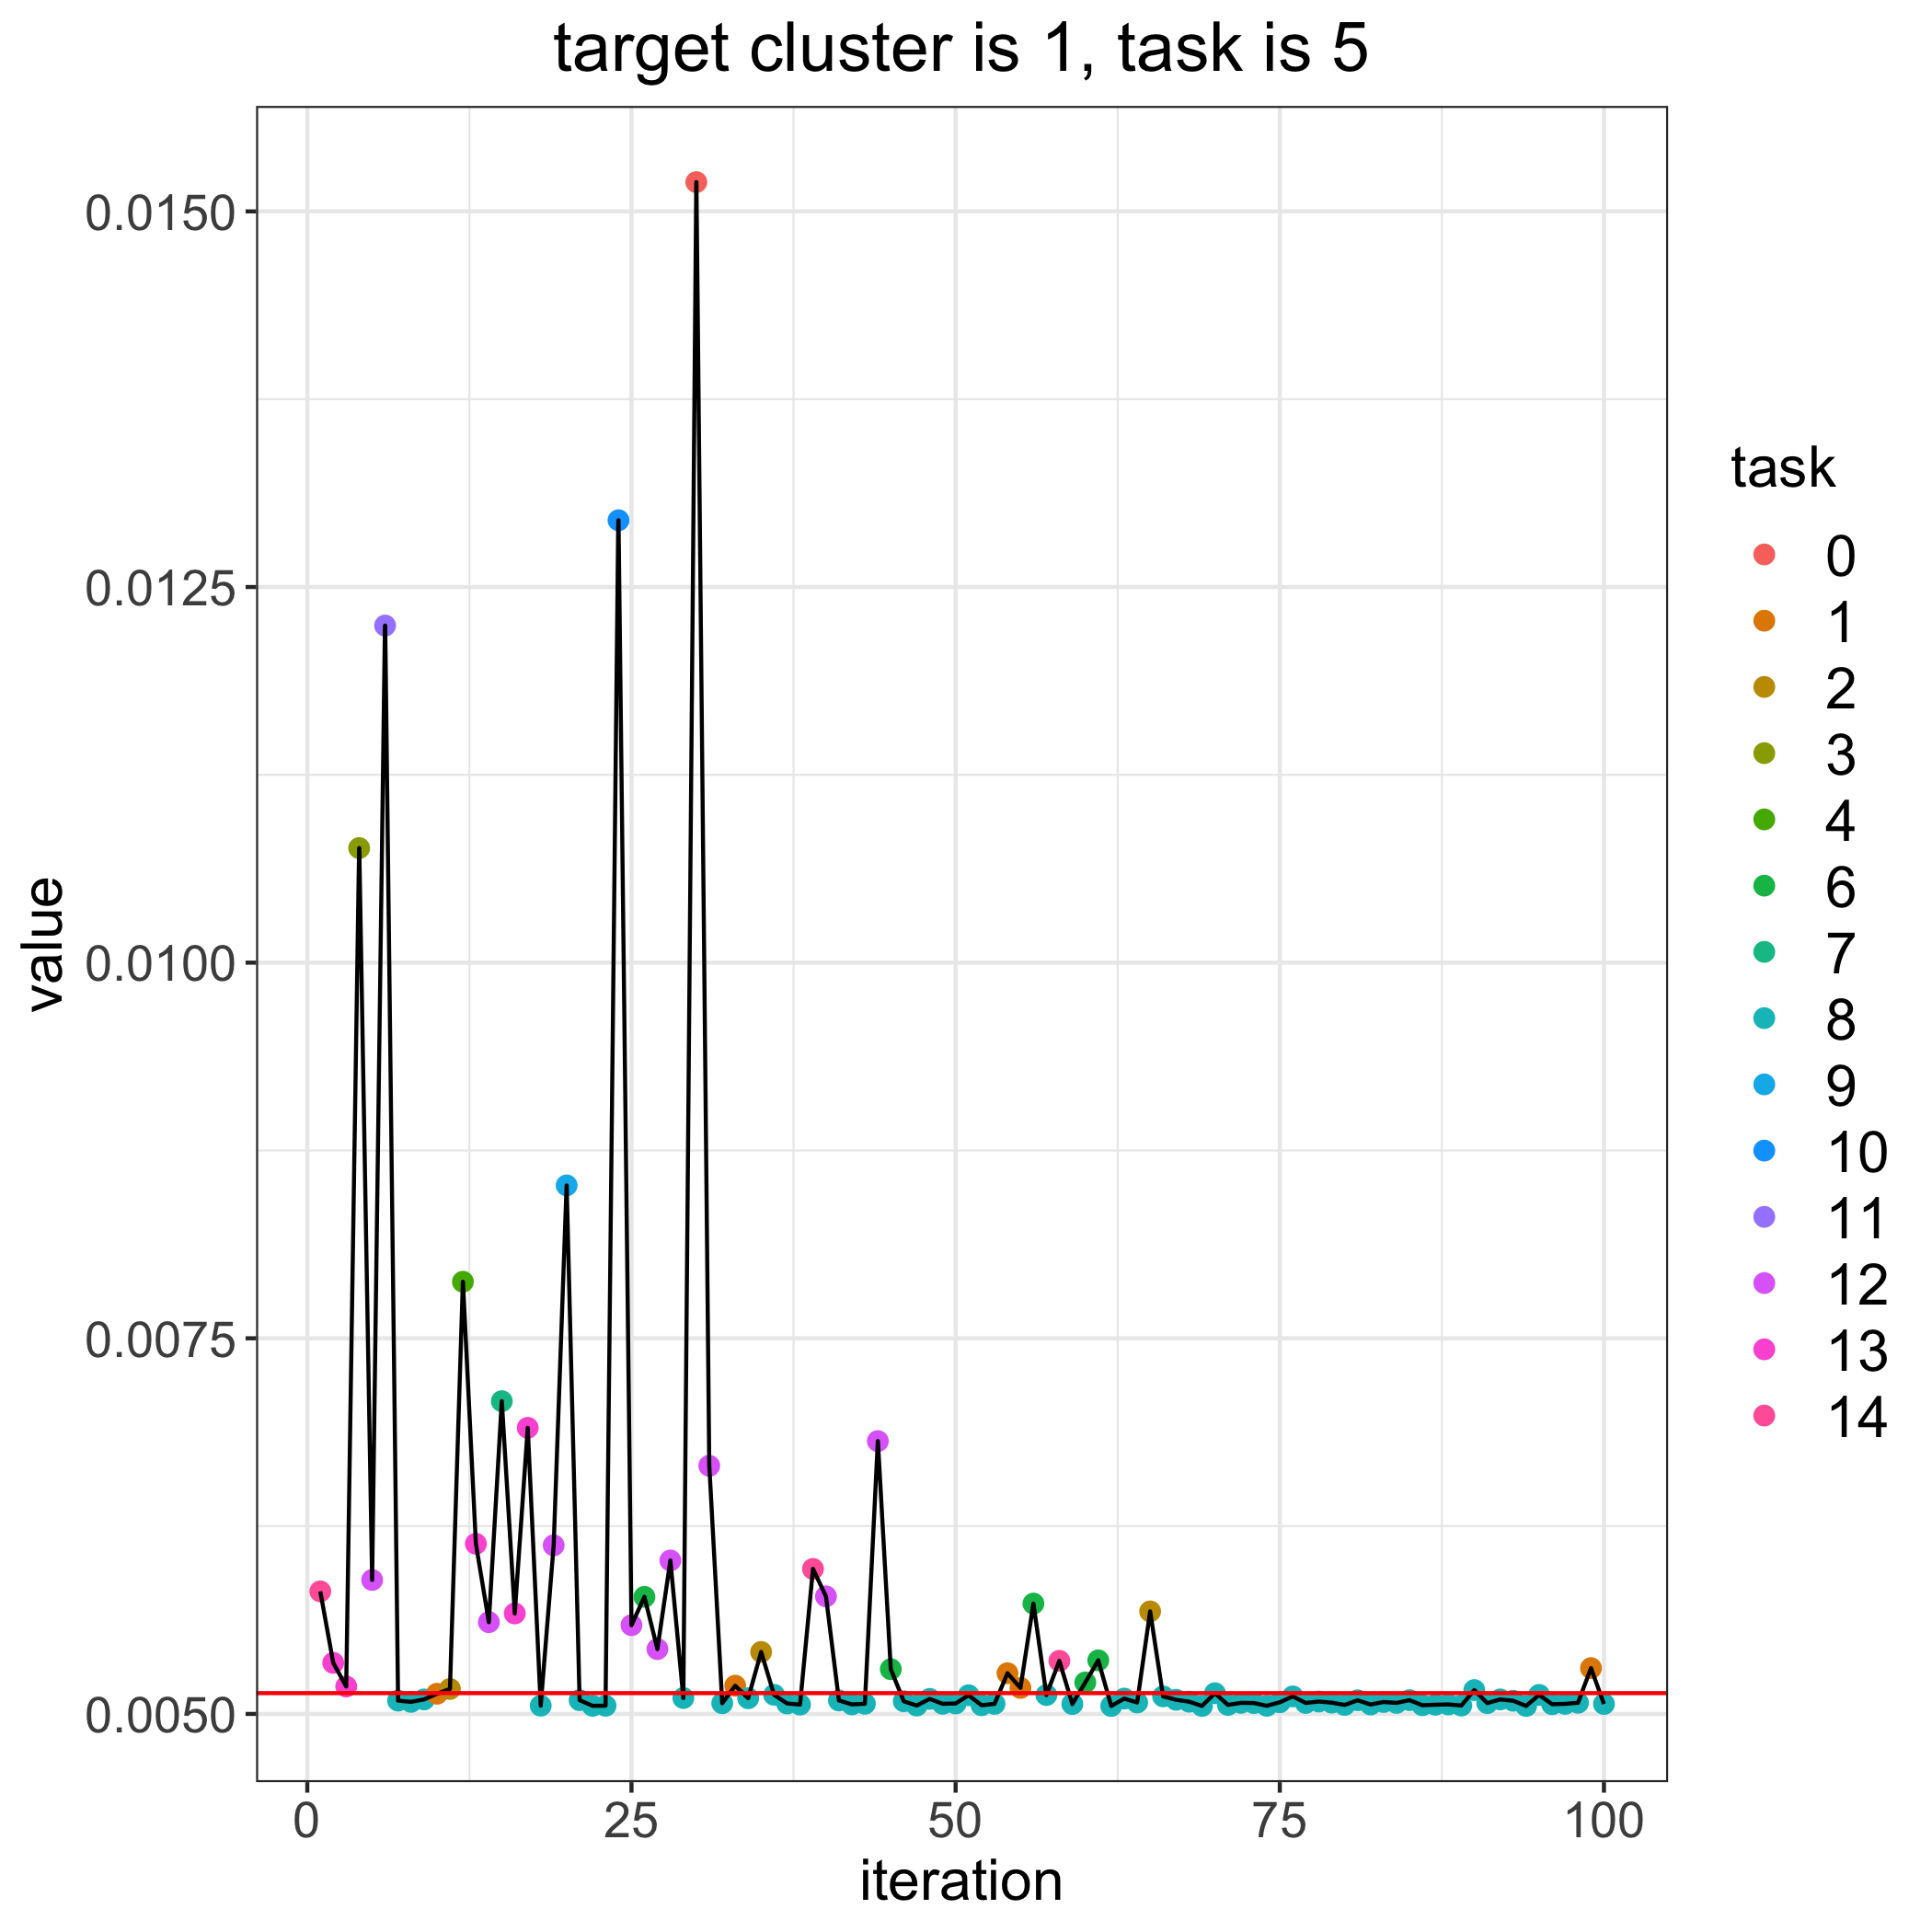

Source data for this figure (header and first rows):
, losses, bandit_selects
0, 0.005138, 
1, 0.005816, 14.0
2, 0.00534, 13.0
3, 0.005183, 13.0
4, 0.01076, 3.0
5, 0.005892, 12.0
6, 0.01224, 11.0
7, 0.005088, 8.0
8, 0.00508, 8.0
9, 0.005096, 8.0
10, 0.005134, 1.0
11, 0.005166, 2.0
12, 0.007876, 4.0
13, 0.006132, 13.0
14, 0.005611, 12.0
15, 0.007081, 7.0
16, 0.005669, 13.0
17, 0.006904, 13.0
18, 0.005055, 8.0
19, 0.006122, 12.0
20, 0.008518, 9.0
21, 0.005091, 8.0
22, 0.005054, 8.0
23, 0.005055, 8.0
24, 0.01294, 10.0
25, 0.005591, 12.0
26, 0.005779, 6.0
27, 0.005432, 12.0
28, 0.006021, 12.0
29, 0.005106, 8.0
30, 0.01519, 0.0
31, 0.006652, 12.0
32, 0.005071, 8.0
33, 0.005188, 1.0
34, 0.005104, 8.0
35, 0.005412, 2.0
36, 0.005127, 8.0
37, 0.00507, 8.0
38, 0.005062, 8.0
39, 0.005965, 14.0
40, 0.005782, 12.0
41, 0.00509, 8.0
42, 0.005064, 8.0
43, 0.005068, 8.0
44, 0.006816, 12.0
45, 0.005298, 6.0
46, 0.005084, 8.0
47, 0.005056, 8.0
48, 0.0051, 8.0
49, 0.005067, 8.0
50, 0.00507, 8.0
51, 0.005124, 8.0
52, 0.005058, 8.0
53, 0.005067, 8.0
54, 0.005271, 1.0
55, 0.005173, 1.0
56, 0.005734, 6.0
57, 0.005126, 8.0
58, 0.005353, 14.0
59, 0.005066, 8.0
... 41 more rows
